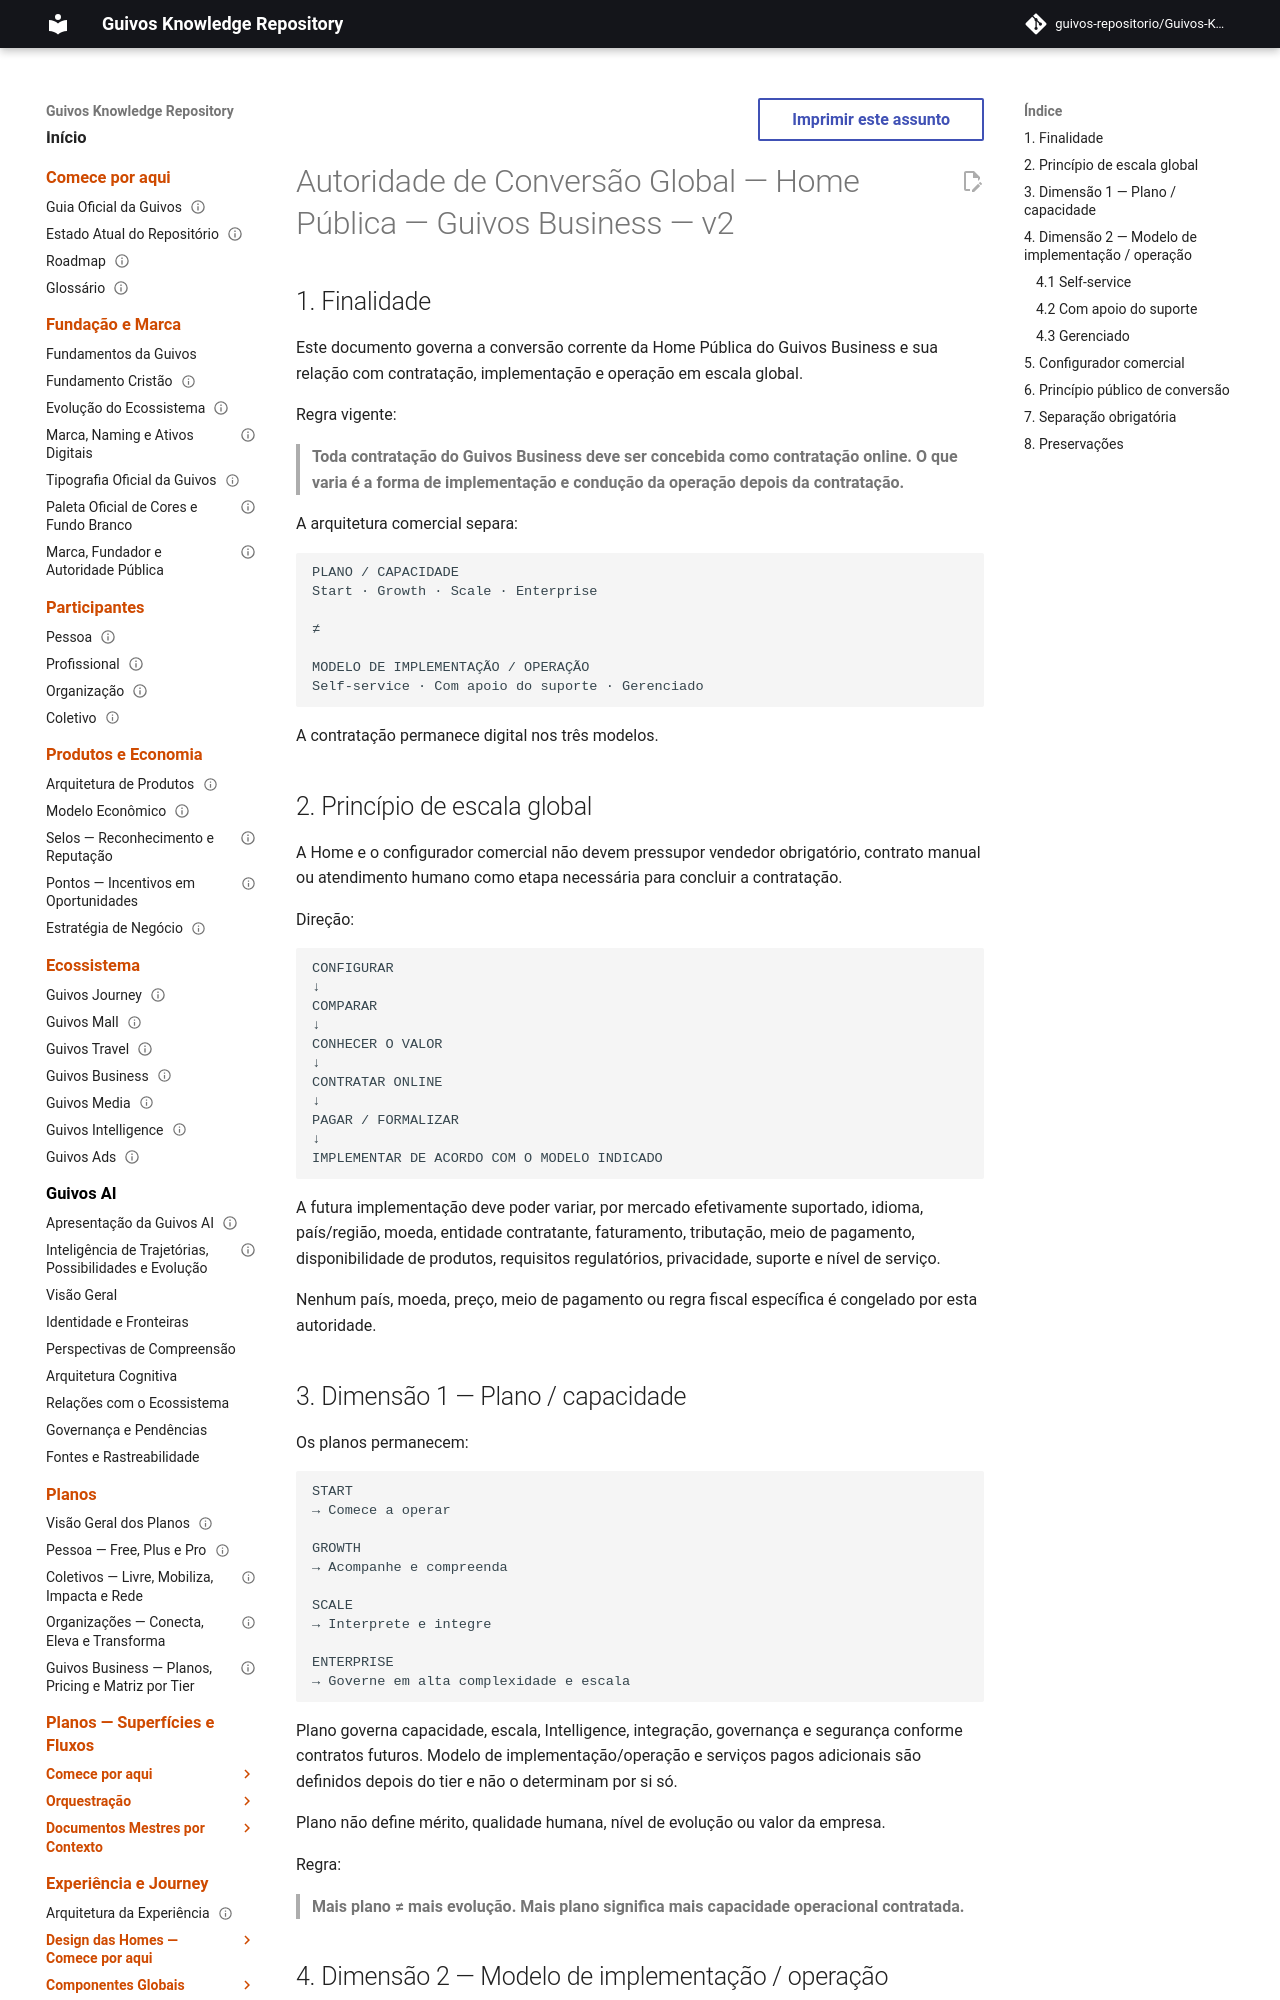

repository: guivos-repositorio/Guivos-Knowledge-Repository · page: experience-architecture/public-home-business-conversion-authority-v2/index.html · generator: mkdocs

---
id: GKR-UX-HOME-BUSINESS-CONVERSION-002
title: Autoridade de Conversão Global — Home Pública — Guivos Business — v2
status: active
version: 1.0.3
owner: Experience Architecture
last_updated: 2026-09-21
parent: GKR-UX-HOME-BUSINESS-MASTER-001
depends_on:
  - GKR-UX-HOME-BUSINESS-AUTHORITY-001
  - GPA-004
  - GKR-STATE-001
normative: true
---

# Autoridade de Conversão Global — Home Pública — Guivos Business — v2

## 1. Finalidade

Este documento governa a conversão corrente da Home Pública do Guivos Business e sua relação com contratação, implementação e operação em escala global.

Regra vigente:

> **Toda contratação do Guivos Business deve ser concebida como contratação online. O que varia é a forma de implementação e condução da operação depois da contratação.**

A arquitetura comercial separa:

```text
PLANO / CAPACIDADE
Start · Growth · Scale · Enterprise

≠

MODELO DE IMPLEMENTAÇÃO / OPERAÇÃO
Self-service · Com apoio do suporte · Gerenciado
```

A contratação permanece digital nos três modelos.

## 2. Princípio de escala global

A Home e o configurador comercial não devem pressupor vendedor obrigatório, contrato manual ou atendimento humano como etapa necessária para concluir a contratação.

Direção:

```text
CONFIGURAR
↓
COMPARAR
↓
CONHECER O VALOR
↓
CONTRATAR ONLINE
↓
PAGAR / FORMALIZAR
↓
IMPLEMENTAR DE ACORDO COM O MODELO INDICADO
```

A futura implementação deve poder variar, por mercado efetivamente suportado, idioma, país/região, moeda, entidade contratante, faturamento, tributação, meio de pagamento, disponibilidade de produtos, requisitos regulatórios, privacidade, suporte e nível de serviço.

Nenhum país, moeda, preço, meio de pagamento ou regra fiscal específica é congelado por esta autoridade.
